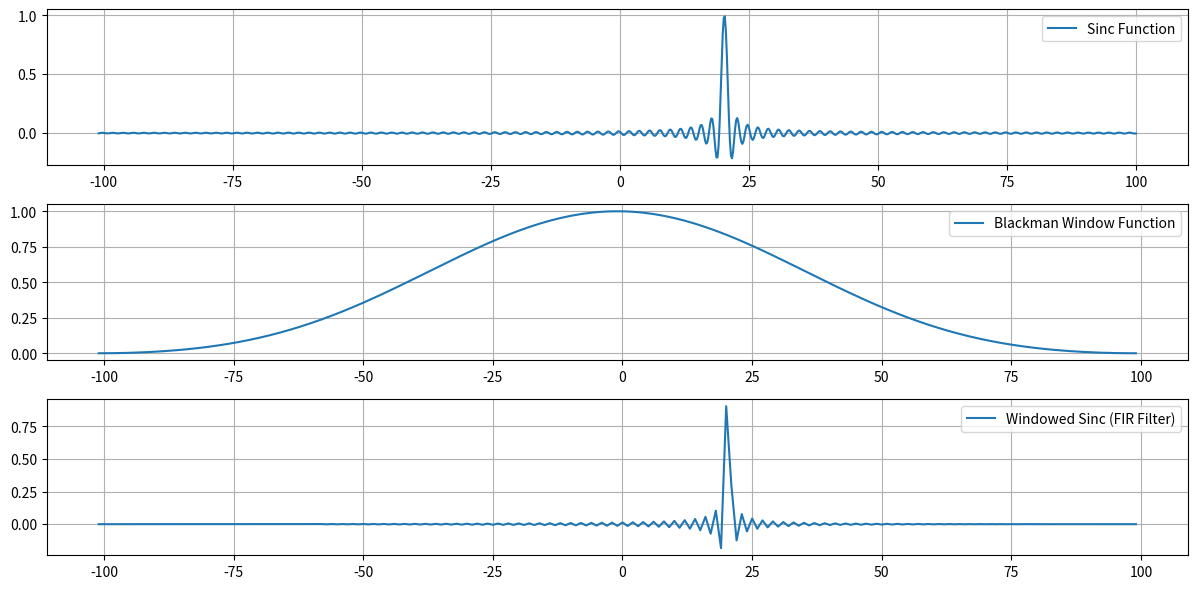
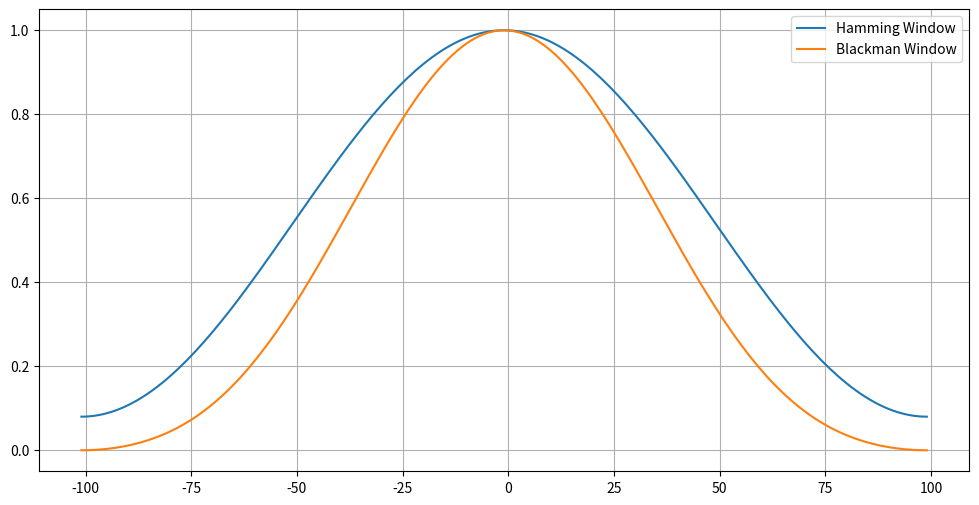

Python code for these plots, in order:

import matplotlib.pyplot as plt
import numpy as np

def generate_fir_coefficients(time_delay, num_taps):
    time_index = np.arange(-num_taps // 2, num_taps // 2)
    # print(time_index)

    # Calculate the ideal sinc filter centered at the delay
    sinc_func = np.sinc(time_index - time_delay)
    # plt.plot(time_index, sinc_func)
    # plt.show()

    # Apply a window function to smooth the sinc function
    window = np.blackman(num_taps)
    coefficients = sinc_func * window
    # print(f'FIR coefficient shape: {fir_coefficients.shape}')

    # Normalize the filter coefficients
    coefficients /= np.sum(coefficients)
    # print(fir_coefficients.shape)

    return coefficients


def create_fir_filters(time_delay_array, num_taps):
    # a cutoff at the Nyquist frequency,
    # you do not need to scale the sinc function
    # since the sinc function itself
    # represents an ideal low-pass filter with a cutoff
    # at half the sampling rate

    fir_coefficients = np.zeros((time_delay_array.shape[0] , time_delay_array.shape[1], num_taps))

    for row in range(fir_coefficients.shape[0]):
        for col in range(fir_coefficients.shape[1]):
            fir_coefficients[row, col, :] = generate_fir_coefficients(time_delay_array[row, col], num_taps)

    return fir_coefficients


if __name__ == '__main__':
    # Parameters
    delay = 20.25  # desired fractional delay in samples
    num_taps = 201  # number of filter taps (should be even)

    # Design the FIR filter
    fir_filter = generate_fir_coefficients(delay, num_taps)

    # Define the time index for plotting with higher resolution
    t_high_res = np.linspace(-num_taps // 2, num_taps // 2, 1000)
    sinc_func_high_res = np.sinc(t_high_res - delay)

    # Define the original time index for plotting window and FIR filter
    t = np.arange(-num_taps // 2, num_taps // 2)
    window = np.blackman(num_taps)

    # Plot the sinc function, window, and the resulting FIR filter
    plt.figure(figsize=(12, 6))

    plt.subplot(3, 1, 1)
    plt.plot(t_high_res, sinc_func_high_res, label='Sinc Function')
    plt.legend()
    plt.grid()

    plt.subplot(3, 1, 2)
    plt.plot(t, window, label='Blackman Window Function')
    plt.legend()
    plt.grid()

    plt.subplot(3, 1, 3)
    plt.plot(t, fir_filter, label='Windowed Sinc (FIR Filter)')
    plt.legend()
    plt.grid()

    plt.tight_layout()
    plt.show()


    # Compare Hamming and Blackman windows
    hamming_window = np.hamming(num_taps)
    blackman_window = np.blackman(num_taps)

    plt.figure(figsize=(12, 6))
    plt.plot(t, hamming_window, label='Hamming Window')
    plt.plot(t, blackman_window, label='Blackman Window')
    plt.legend()
    plt.grid()
    # plt.show()


